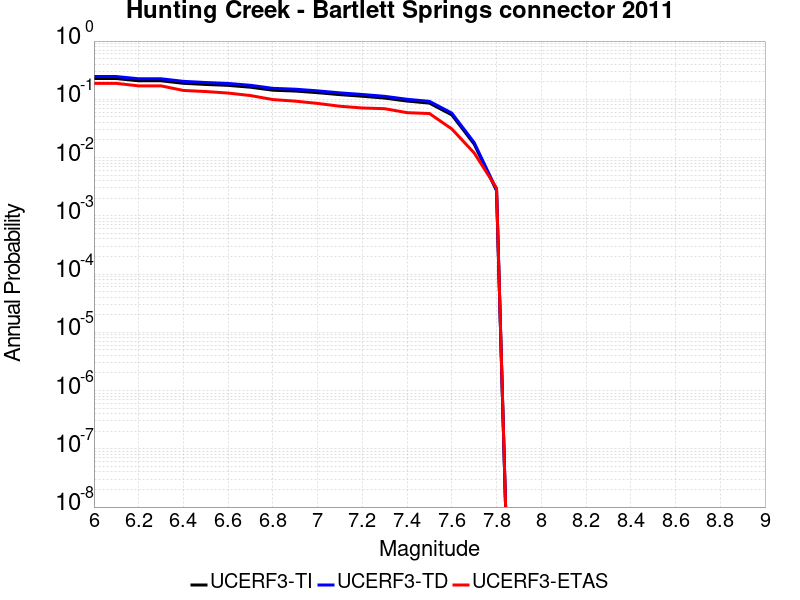

Values plotted in this chart, from the file beside it:
Magnitude, UCERF3-TI Prob, UCERF3-TD Prob, UCERF3-ETAS Prob
6.0, 0.2272, 0.2461, 0.188
6.1, 0.2272, 0.2461, 0.188
6.2, 0.2081, 0.2251, 0.17
6.3, 0.2081, 0.2251, 0.17
6.4, 0.1884, 0.2034, 0.142
6.5, 0.18, 0.1943, 0.136
6.6, 0.1736, 0.1873, 0.128
6.7, 0.1613, 0.174, 0.116
6.8, 0.1433, 0.1543, 0.099
6.9, 0.1387, 0.1491, 0.093
7.0, 0.13, 0.1397, 0.085
7.1, 0.1203, 0.1291, 0.076
7.2, 0.1129, 0.1211, 0.071
7.3, 0.105, 0.1126, 0.069
7.4, 0.09336, 0.1001, 0.059
7.5, 0.08607, 0.09227, 0.057
7.6, 0.05407, 0.05801, 0.031
7.7, 0.017, 0.01808, 0.012
7.8, 0.002702, 0.002816, 0.003
